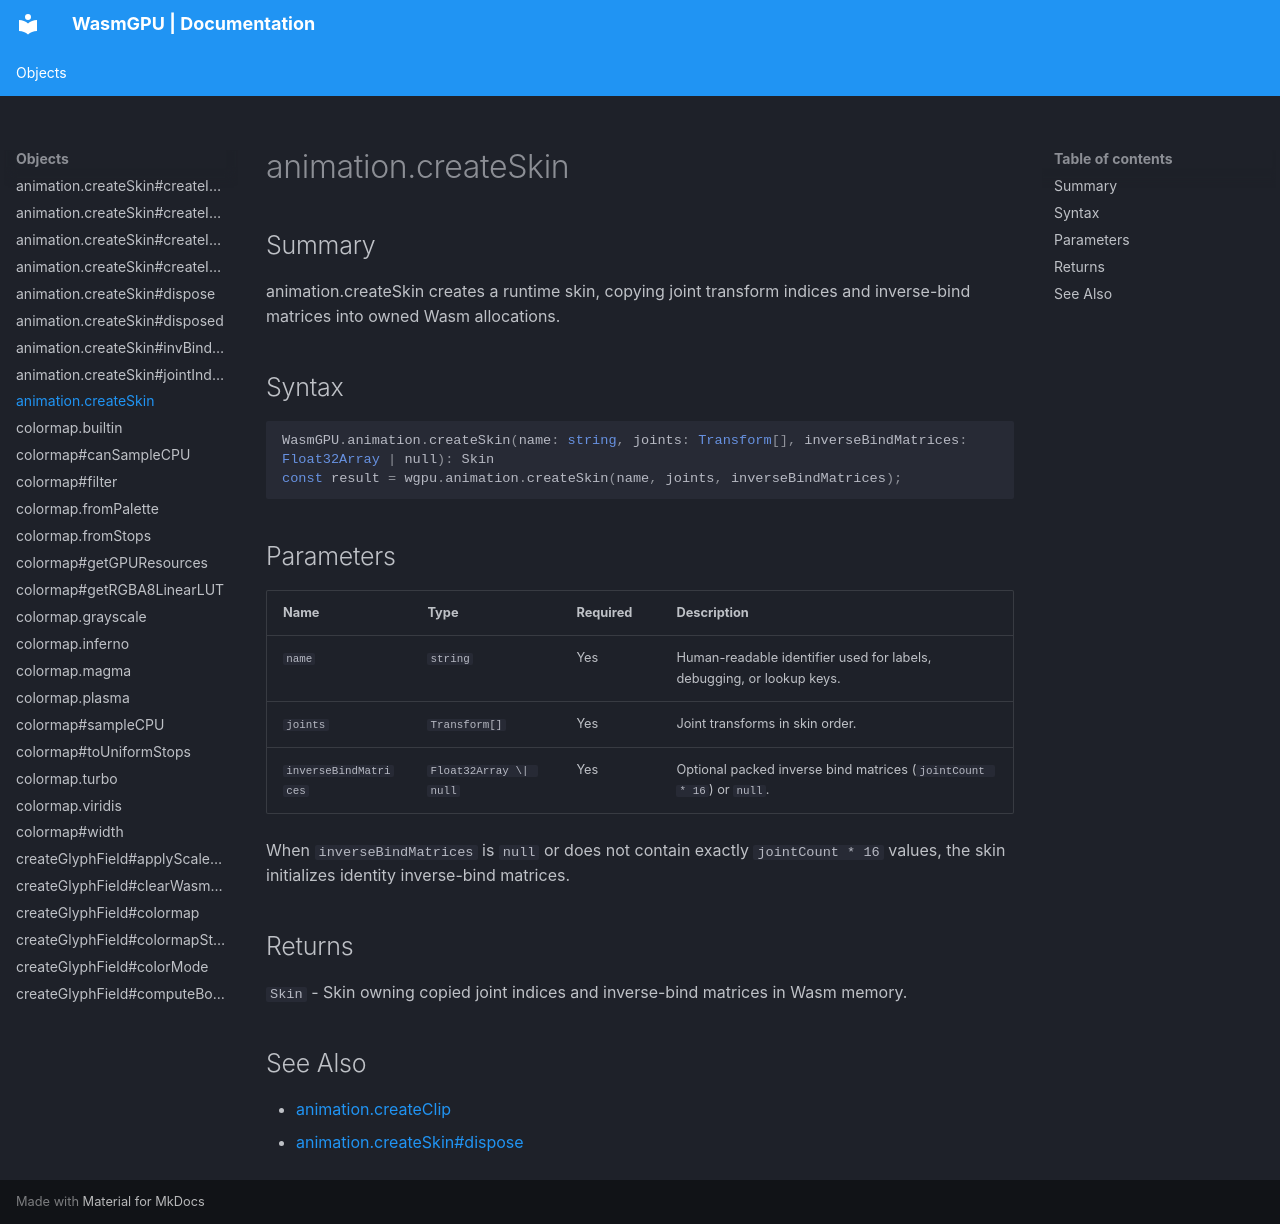

repository: Zushah/WasmGPU · page: objects/animation-createskin/index.html · generator: mkdocs

# animation.createSkin

## Summary
animation.createSkin creates a runtime skin, copying joint transform indices and inverse-bind matrices into owned Wasm allocations.

## Syntax
```ts
WasmGPU.animation.createSkin(name: string, joints: Transform[], inverseBindMatrices: Float32Array | null): Skin
const result = wgpu.animation.createSkin(name, joints, inverseBindMatrices);
```

## Parameters
| Name | Type | Required | Description |
| --- | --- | --- | --- |
| `name` | `string` | Yes | Human-readable identifier used for labels, debugging, or lookup keys. |
| `joints` | `Transform[]` | Yes | Joint transforms in skin order. |
| `inverseBindMatrices` | `Float32Array \| null` | Yes | Optional packed inverse bind matrices (`jointCount * 16`) or `null`. |

When `inverseBindMatrices` is `null` or does not contain exactly `jointCount * 16` values, the skin initializes identity inverse-bind matrices.

## Returns
`Skin` - Skin owning copied joint indices and inverse-bind matrices in Wasm memory.

## See Also
- [animation.createClip](./animation-createclip.md)
- [animation.createSkin#dispose](./animation-createskin-dispose.md)
